Photos from the image-classification dataset "augmented_synth_line" in the GitHub repository psykodan/aiPrint-Data-Creation. Its 3 classes are: good, over-printed, under-printed.

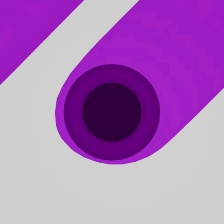
Label: over-printed

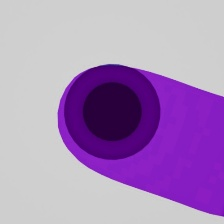
Label: over-printed

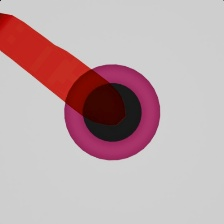
Label: under-printed

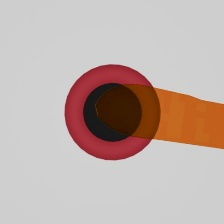
Label: good

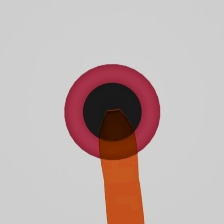
Label: under-printed

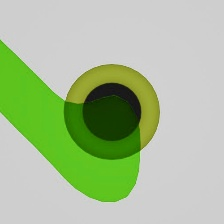
Label: good
